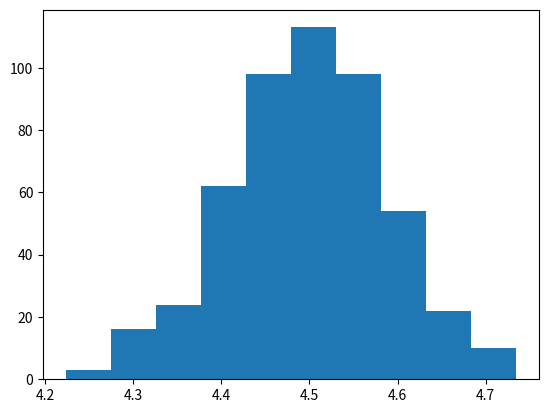

Source code (Python):
import numpy as np
import random 
import matplotlib.pyplot as plt

P = np.array([[0, 1, 0, 0], [.25, 0, .5, .25], [0, .5, 0, .5], [0, 0, 0, 1]])

def main():
    dist = []
    for i in range(0, 500):
        dist.append(sample())
    plt.hist(dist)
    plt.show()

def sample(n=1000):
    trials = 0
    Sn = 0
    while trials < n:
        Sn += simulate()
        trials += 1
    return Sn/n

def step(i , P ):
    next_states = np.where(P[i,:] > 0)[0]
    state_dist = P[i,:][next_states]
    cumul = np.cumsum(state_dist)
    rand = random.uniform(0,1)
    for i in range(0,len(next_states)):
        if rand <= cumul[i]:
            return next_states[i]

def simulate():
    count = 0
    state = 0
    while state != 3:
        newState = step(state, P)
        count += 1
        state = newState
    return count

main()